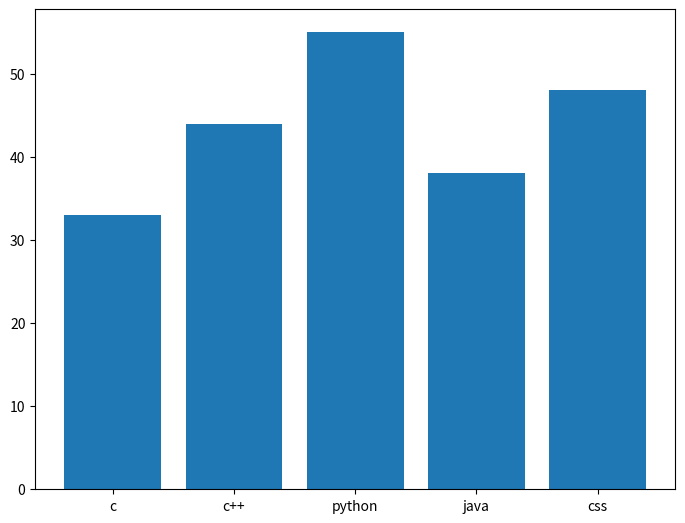

Reproduce this figure in Python.
# -*- coding: utf-8 -*-
"""
Created on Tue Jun 28 23:51:35 2022

[redacted]
"""

import matplotlib.pyplot as plt
import numpy as np
fig=plt.figure()
ax=fig.add_axes([0,0,1,1])
langs=['c','c++','python','java','css']
students=[33,44,55,38,48]
ax.bar(langs,students)
plt.show()
       